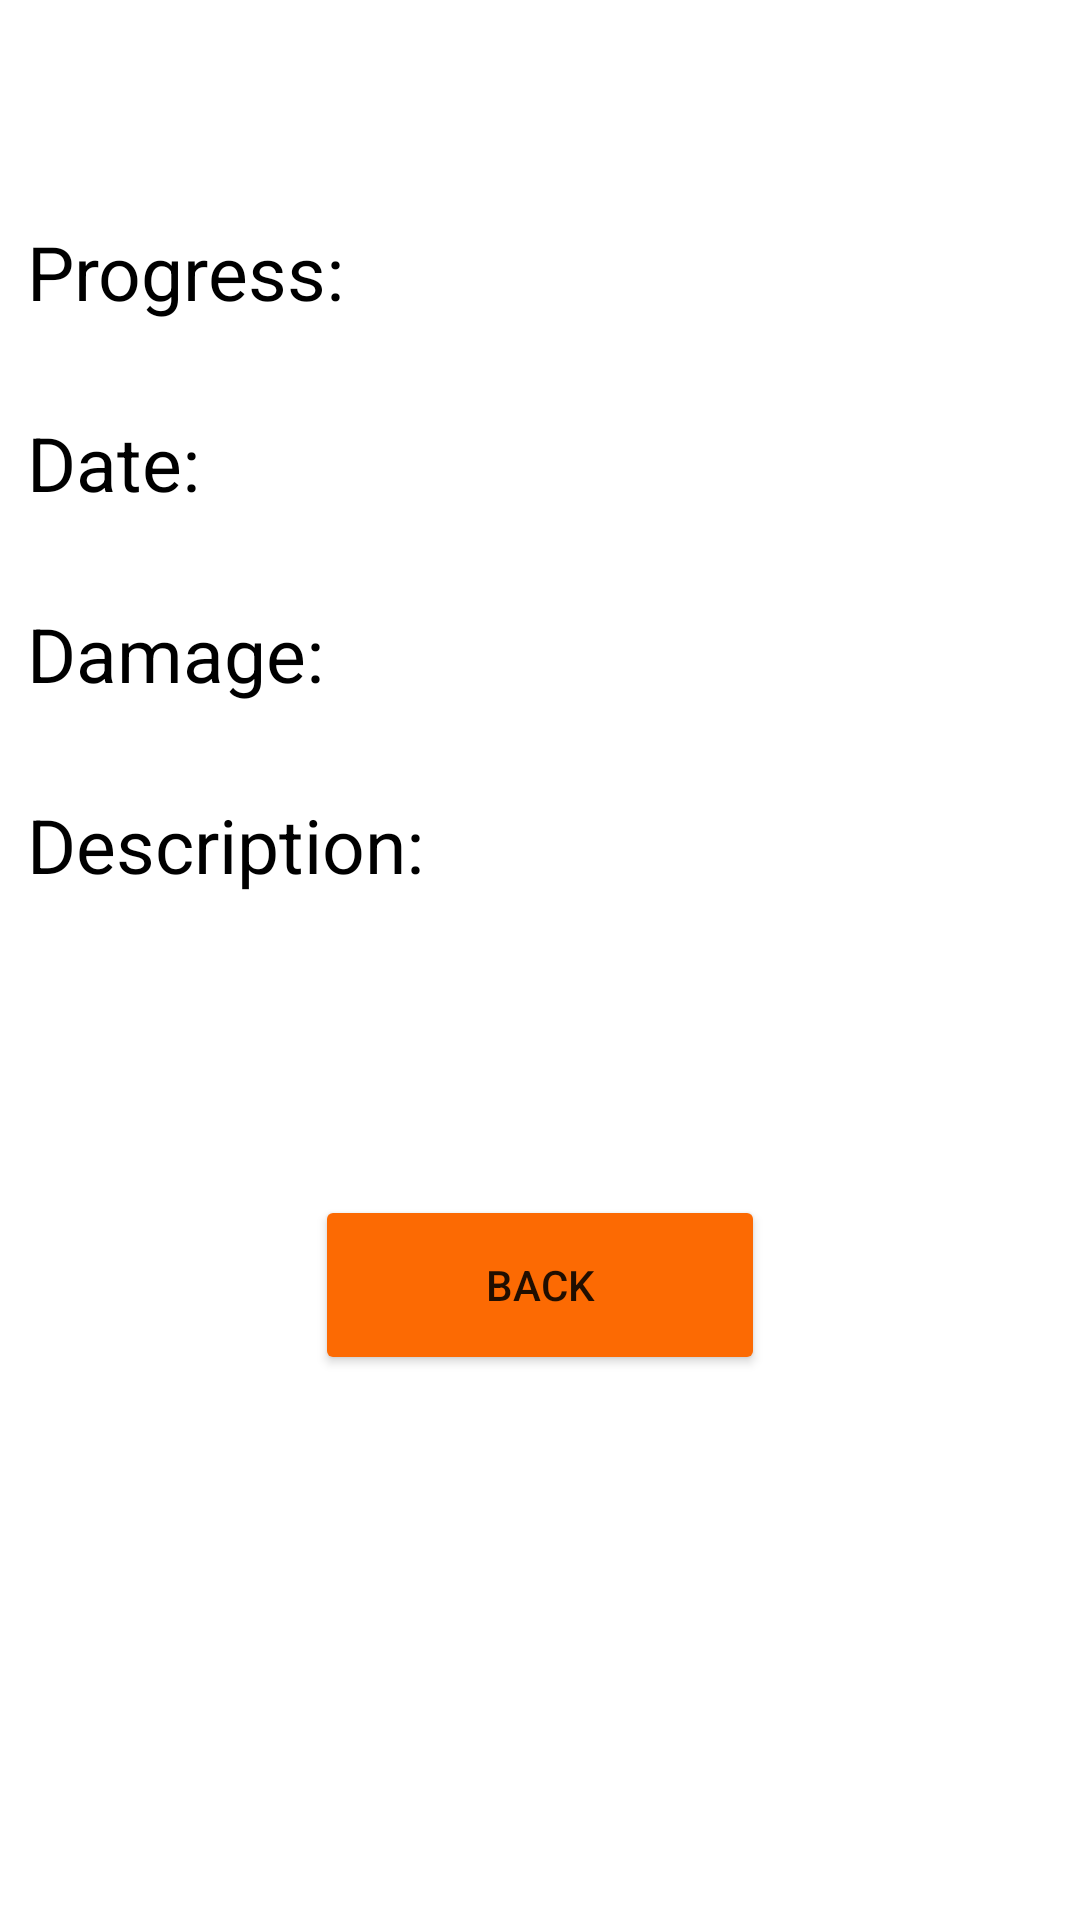

Write the Android layout XML for this screen, with the resource values it uses.
<!-- AndroidManifest.xml: application theme Theme.MobileShop -->
<!-- res/layout/activity_view_status.xml -->
<?xml version="1.0" encoding="utf-8"?>
<androidx.constraintlayout.widget.ConstraintLayout xmlns:android="http://schemas.android.com/apk/res/android"
    xmlns:app="http://schemas.android.com/apk/res-auto"
    xmlns:tools="http://schemas.android.com/tools"
    android:layout_width="match_parent"
    android:layout_height="match_parent"
    android:background="@drawable/bgimage"
    tools:context=".ViewStatus">

    <TextView
        android:layout_width="wrap_content"
        android:layout_height="64dp"
        app:layout_constraintBottom_toBottomOf="parent"
        app:layout_constraintEnd_toEndOf="parent"
        app:layout_constraintStart_toStartOf="parent"
        app:layout_constraintTop_toTopOf="parent"
        android:text="VIEW STATUS"
        android:textSize="50dp"
        android:textStyle="italic"
        android:textColor="@color/white"
        app:layout_constraintVertical_bias="0.047" />

    <LinearLayout
        android:id="@+id/linearLayout6"
        android:layout_width="342dp"
        android:layout_height="582dp"
        android:background="@color/white"
        android:orientation="vertical"
        app:layout_constraintBottom_toBottomOf="parent"
        app:layout_constraintEnd_toEndOf="parent"
        app:layout_constraintHorizontal_bias="0.492"
        app:layout_constraintStart_toStartOf="parent"
        app:layout_constraintTop_toTopOf="parent"
        app:layout_constraintVertical_bias="0.751" >

        <LinearLayout
            android:layout_width="wrap_content"
            android:layout_height="wrap_content"
            android:layout_marginTop="20dp"
            >
            <TextView
                android:id="@+id/textView4"
                android:layout_width="wrap_content"
                android:layout_height="wrap_content"
                android:layout_marginTop="10dp"
                android:textSize="25dp"
                android:textColor="@color/black"
                android:text="Progress: " />

            <TextView
                android:id="@+id/editTextTextPersonName1"
                android:layout_width="wrap_content"
                android:layout_height="wrap_content"
                android:layout_marginTop="10dp"
                android:textSize="25dp"
                />


        </LinearLayout>
        <LinearLayout
            android:layout_width="wrap_content"
            android:layout_height="wrap_content"
            android:layout_marginTop="20dp"
            >

            <TextView
                android:layout_width="wrap_content"
                android:layout_height="wrap_content"
                android:textColor="@color/black"
                android:layout_marginTop="10dp"
                android:textSize="25dp"
                android:text="Date: "
                />

            <TextView
                android:id="@+id/editTextTextPersonName2"
                android:layout_width="match_parent"
                android:layout_height="wrap_content"
                android:layout_marginTop="10dp"
                android:textSize="25dp"
                />


        </LinearLayout>

        <LinearLayout
            android:layout_width="wrap_content"
            android:layout_height="wrap_content"
            android:layout_marginTop="20dp"
            >
            <TextView
                android:layout_width="wrap_content"
                android:layout_height="wrap_content"
                android:textColor="@color/black"
                android:layout_marginTop="10dp"
                android:textSize="25dp"
                android:text="Damage: "
                />

            <TextView
                android:id="@+id/editTextTextPersonName3"
                android:layout_width="wrap_content"
                android:layout_height="wrap_content"
                android:layout_marginTop="10dp"
                android:textSize="25dp"
                />
        </LinearLayout>
        <LinearLayout
            android:layout_width="wrap_content"
            android:layout_height="wrap_content"
            android:layout_marginTop="20dp"
            >
            <TextView
                android:layout_width="wrap_content"
                android:layout_height="wrap_content"
                android:textColor="@color/black"
                android:layout_marginTop="10dp"
                android:textSize="25dp"
                android:text="Description:"
                />

            <TextView
                android:id="@+id/editTextTextPersonName4"
                android:layout_width="wrap_content"
                android:layout_height="wrap_content"
                android:layout_marginTop="10dp"
                android:textSize="25dp"
                />
        </LinearLayout>

        <Button
            android:id="@+id/button1"
            android:layout_width="150dp"
            android:layout_height="60dp"
            android:layout_gravity="center"
            android:layout_marginTop="100dp"
            android:backgroundTint="@color/orange"
            android:text="Back" />

    </LinearLayout>

</androidx.constraintlayout.widget.ConstraintLayout>
<!-- resources referenced by this layout -->
<resources>
  <color name="black">#FF000000</color>
  <color name="orange">#FC6A03</color>
  <color name="white">#FFFFFFFF</color>
  <style name="Theme.MobileShop" parent="Theme.MaterialComponents.DayNight.NoActionBar">
          
          <item name="colorPrimaryVariant">@color/white</item>
          <item name="colorOnPrimary">@color/white</item>
          
          <item name="colorSecondary">@color/teal_200</item>
          <item name="colorSecondaryVariant">@color/teal_700</item>
          <item name="colorOnSecondary">@color/black</item>
          
          <item name="android:statusBarColor">?attr/colorPrimaryVariant</item>
          
          <item name="android:windowFullscreen">true</item>
      </style>
  <color name="teal_200">#FF03DAC5</color>
  <color name="teal_700">#FF018786</color>
</resources>
